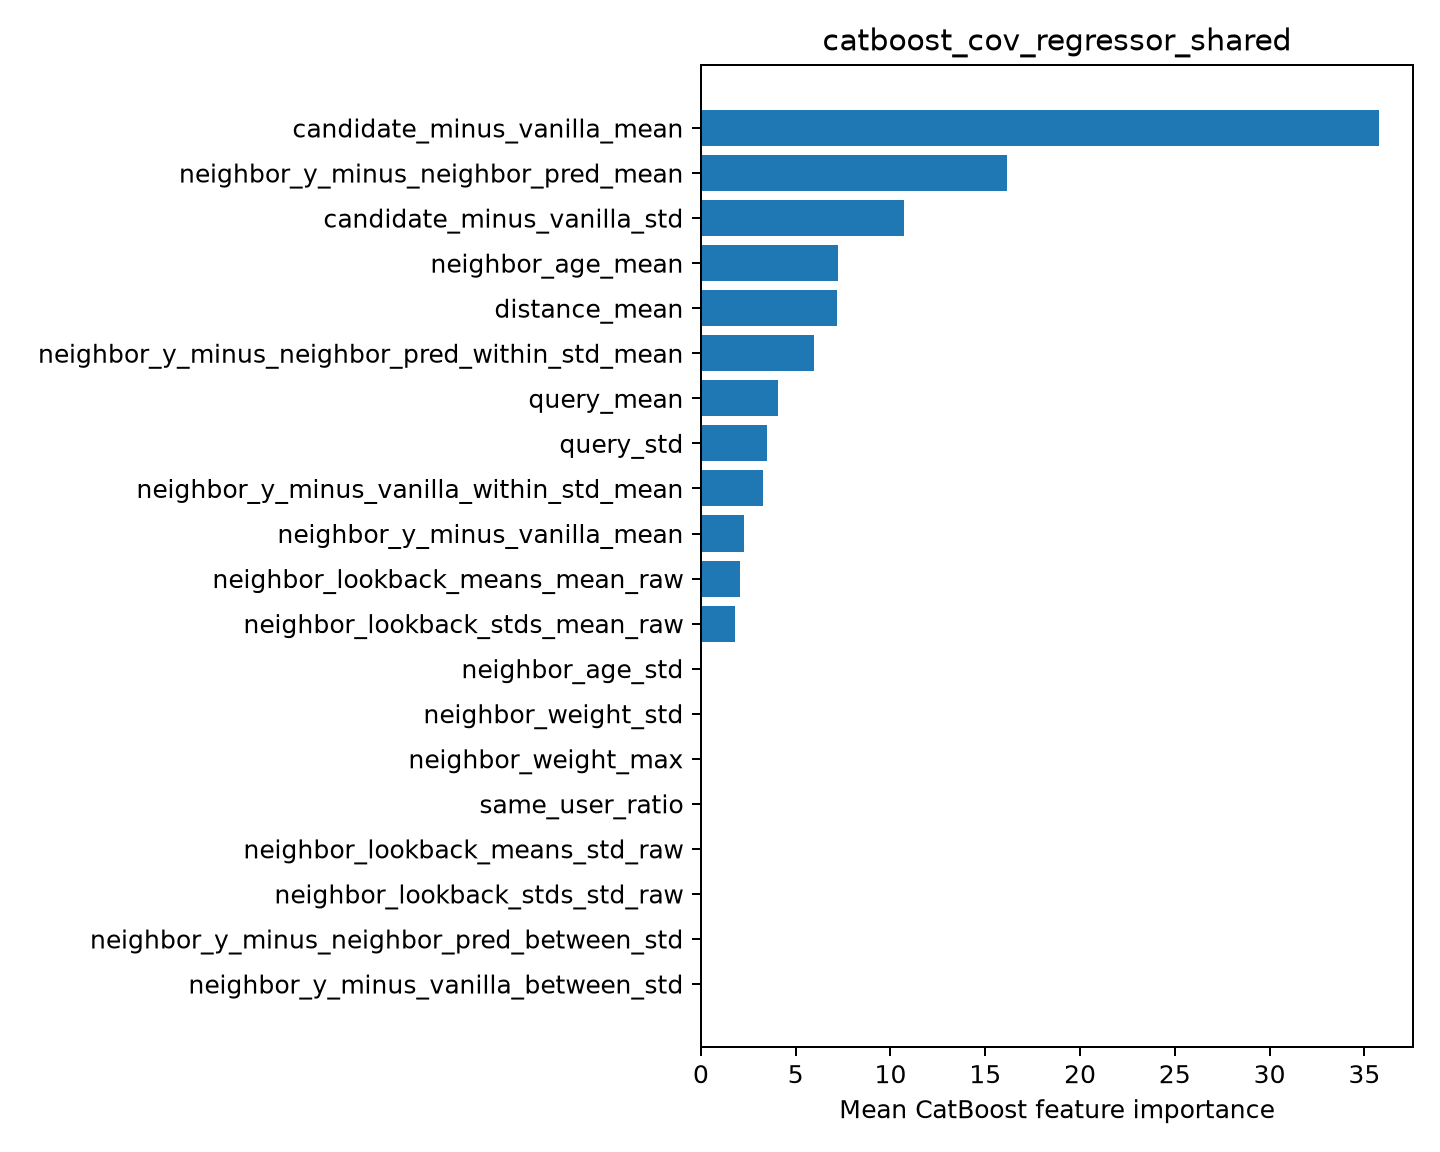

Source data for this figure (header and first rows):
feature, importance
candidate_minus_vanilla_mean, 35.78
neighbor_y_minus_neighbor_pred_mean, 16.16
candidate_minus_vanilla_std, 10.73
neighbor_age_mean, 7.237
distance_mean, 7.167
neighbor_y_minus_neighbor_pred_within_st…, 5.973
query_mean, 4.041
query_std, 3.502
neighbor_y_minus_vanilla_within_std_mean, 3.279
neighbor_y_minus_vanilla_mean, 2.276
neighbor_lookback_means_mean_raw, 2.076
neighbor_lookback_stds_mean_raw, 1.787
neighbor_age_std, 0.0
neighbor_weight_std, 0.0
neighbor_weight_max, 0.0
same_user_ratio, 0.0
neighbor_lookback_means_std_raw, 0.0
neighbor_lookback_stds_std_raw, 0.0
neighbor_y_minus_neighbor_pred_between_s…, 0.0
neighbor_y_minus_vanilla_between_std, 0.0
